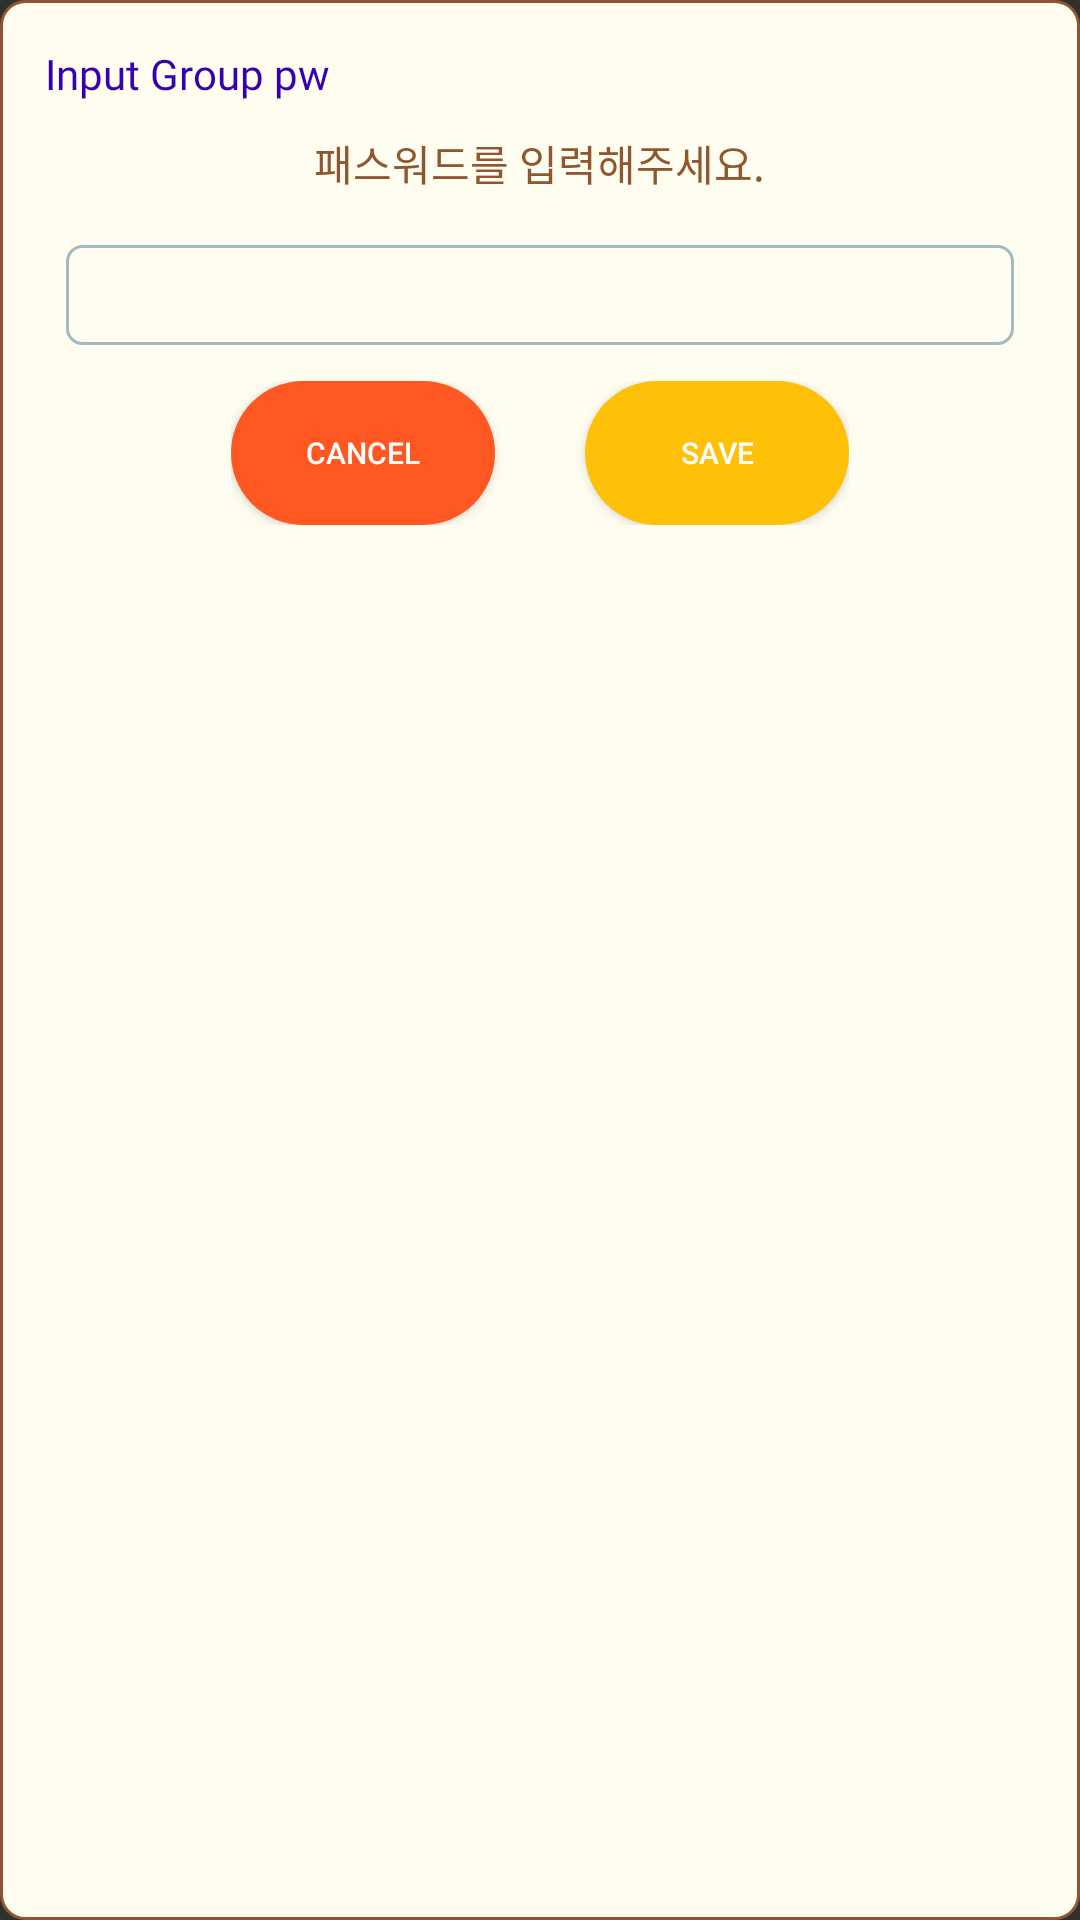

Layout XML and referenced resources for this Android screen:
<!-- AndroidManifest.xml: application theme Theme.Planner -->
<!-- res/layout/custom_dialog_group_pw.xml -->
<?xml version="1.0" encoding="utf-8"?>
<LinearLayout
    android:background="@drawable/dialog_background_round"
    android:layout_gravity="center"
    xmlns:android="http://schemas.android.com/apk/res/android"
    android:layout_width="322dp"
    android:layout_height="155dp">

    <LinearLayout
        android:layout_width="match_parent"
        android:layout_height="match_parent"
        android:layout_margin="10dp"
        android:orientation="vertical">
        <TextView
            android:layout_width="wrap_content"
            android:layout_height="wrap_content"
            android:textColor="@color/purple_700"
            android:fontFamily="@font/ilovemilk"
            android:layout_margin="5dp"
            android:text="Input Group pw" />

        <TextView
            android:layout_width="wrap_content"
            android:layout_height="wrap_content"
            android:layout_gravity="center_horizontal"
            android:textColor="@color/DarkBrown"
            android:fontFamily="@font/ilovemilk"
            android:layout_margin="5dp"
            android:text="패스워드를 입력해주세요." />

        <FrameLayout
            android:layout_width="match_parent"
            android:layout_height="wrap_content"
            android:background="@drawable/border"
            android:paddingLeft="10dp"
            android:layout_margin="10dp">
            <EditText
                android:id="@+id/put_text"
                android:layout_width="match_parent"
                android:layout_height="wrap_content"
                android:textSize="15sp"
                android:textColor="@color/BrightBlue"/>
        </FrameLayout>


        <LinearLayout
            android:layout_width="wrap_content"
            android:layout_height="wrap_content"
            android:orientation="horizontal"
            android:layout_gravity="center_horizontal">
            <Button
                android:text="cancel"
                android:textSize="10dp"
                android:id="@+id/btnCancel_pw"
                android:layout_width="wrap_content"
                android:layout_height="wrap_content"
                android:background="@drawable/round_red"
                android:scaleType="center"
                android:layout_marginRight="15dp"/>
            <Button
                android:text="save"
                android:textSize="10dp"
                android:layout_marginLeft="15dp"
                android:id="@+id/btnSave_pw"
                android:layout_width="wrap_content"
                android:layout_height="wrap_content"
                android:scaleType="center"
                android:background="@drawable/round_yellow" />

        </LinearLayout>

    </LinearLayout>

</LinearLayout>
<!-- resources referenced by this layout -->
<resources>
  <color name="BrightBlue">#A0BCC2</color>
  <color name="DarkBrown">#8F5730</color>
  <color name="purple_700">#FF3700B3</color>
  <!-- drawable border (drawable) -->
  <?xml version="1.0" encoding="utf-8"?>
  <layer-list xmlns:android="http://schemas.android.com/apk/res/android">
  
      <item
          android:bottom="2dp"
          android:left="2dp"
          android:right="2dp"
          android:top="2dp"
          >
          <shape android:shape="rectangle">
              <stroke android:width = "1dp" android:color = "@color/BrightBlue"/>
              <corners
                  android:bottomRightRadius="5dp"
                  android:bottomLeftRadius="5dp"
                  android:topLeftRadius="5dp"
                  android:topRightRadius="5dp"/>
          </shape>
      </item>
  </layer-list>
  <!-- drawable dialog_background_round (drawable) -->
  <?xml version="1.0" encoding="utf-8"?>
  <layer-list xmlns:android="http://schemas.android.com/apk/res/android"
      android:layout_height="wrap_content"
      android:layout_width="wrap_content">
      <item>
          
          <shape android:shape="rectangle">
              
              <corners android:radius="8dip" />
              
              <solid android:color="@color/Ivory" />
              
              <stroke android:width="1dp" android:color="@color/DarkBrown"/>
          </shape>
      </item>
  </layer-list>
  <!-- drawable round_red (drawable) -->
  <?xml version="1.0" encoding="utf-8"?>
  <shape xmlns:android="http://schemas.android.com/apk/res/android"
      android:padding="10dp"
      android:shape="rectangle"
  
      >
      <solid android:color="#FF5722" />
      <corners
          android:bottomLeftRadius="50dp"
          android:bottomRightRadius="50dp"
          android:topLeftRadius="50dp"
          android:topRightRadius="50dp"/>
  
  </shape>
  <!-- drawable round_yellow (drawable) -->
  <?xml version="1.0" encoding="utf-8"?>
  <shape xmlns:android="http://schemas.android.com/apk/res/android"
      android:padding="10dp"
      android:shape="rectangle"
  
      >
      <solid android:color="@color/Orange" />
      <corners
          android:bottomLeftRadius="50dp"
          android:bottomRightRadius="50dp"
          android:topLeftRadius="50dp"
          android:topRightRadius="50dp"/>
  
  </shape>
  <style name="Theme.Planner" parent="Theme.AppCompat">
          
          <item name="colorPrimary">@color/Orange</item>
          <item name="colorPrimaryVariant">@color/purple_700</item>
          <item name="colorOnPrimary">@color/white</item>
          
          <item name="colorSecondary">@color/teal_200</item>
          <item name="colorSecondaryVariant">@color/teal_700</item>
          <item name="colorOnSecondary">@color/black</item>
          
          <item name="android:statusBarColor" tools:targetApi="l">?attr/colorPrimaryVariant</item>
          
      </style>
  <color name="Ivory">#FFFCF0</color>
  <color name="Orange">#FFFFC107</color>
  <color name="white">#FFFFFFFF</color>
  <color name="teal_200">#FF03DAC5</color>
  <color name="teal_700">#FF018786</color>
  <color name="black">#FF000000</color>
</resources>
